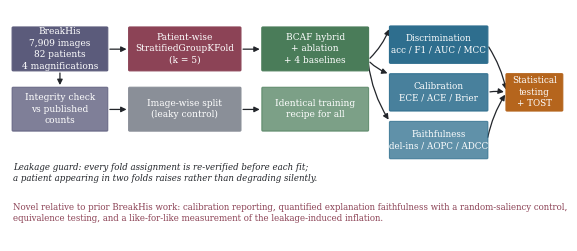
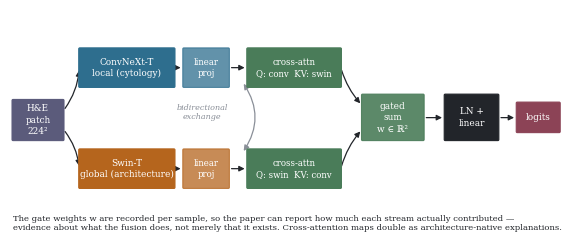
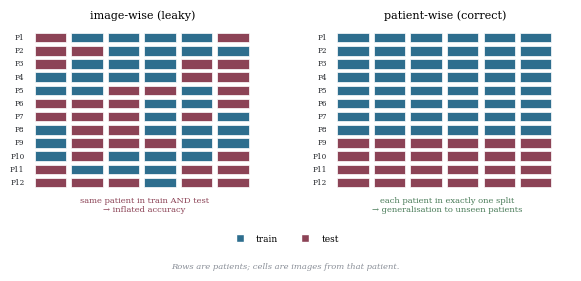

Source code (Python) for these figures, in order:
"""
Publication figure generation.

Schematic figures (study design, architecture, splitting protocol) are drawn
here from code so they are reproducible, vector-based and editable, rather than
redrawn by hand in a slide tool for every revision. IEEE journals want vector
PDF at column width; every figure is emitted as both PDF and 600-dpi PNG.
"""
from __future__ import annotations

import matplotlib
matplotlib.use("Agg")
import matplotlib.pyplot as plt
from matplotlib.patches import FancyArrowPatch, FancyBboxPatch, Rectangle
import numpy as np

# IEEE single column is 3.5 in; double column 7.16 in.
COL, DCOL = 3.5, 7.16

PALETTE = {
    "cnn":    "#2E6E8E",
    "vit":    "#B5651D",
    "fusion": "#4A7C59",
    "data":   "#5B5B7B",
    "eval":   "#8C4356",
    "light":  "#F2F0EB",
    "ink":    "#22252A",
    "muted":  "#8A8F98",
}


def _setup():
    plt.rcParams.update({
        "font.family": "serif",
        "font.serif": ["DejaVu Serif"],
        "font.size": 8,
        "axes.linewidth": 0.7,
        "savefig.dpi": 600,
        "figure.dpi": 150,
        "pdf.fonttype": 42,      # embed as TrueType — required by IEEE
        "ps.fonttype": 42,
    })


def _save(fig, path_stem: str):
    fig.savefig(f"{path_stem}.pdf", bbox_inches="tight", pad_inches=0.02)
    fig.savefig(f"{path_stem}.png", bbox_inches="tight", pad_inches=0.02, dpi=600)
    plt.close(fig)
    print(f"  wrote {path_stem}.pdf / .png")


def _box(ax, x, y, w, h, label, color, fontsize=7, text_color="white", alpha=1.0):
    ax.add_patch(FancyBboxPatch(
        (x, y), w, h, boxstyle="round,pad=0.012,rounding_size=0.02",
        linewidth=0.8, edgecolor=color, facecolor=color, alpha=alpha, zorder=2))
    ax.text(x + w / 2, y + h / 2, label, ha="center", va="center",
            fontsize=fontsize, color=text_color, zorder=3, linespacing=1.35)


def _arrow(ax, p0, p1, color=None, style="-|>", lw=0.9, rad=0.0):
    ax.add_patch(FancyArrowPatch(
        p0, p1, arrowstyle=style, mutation_scale=8, linewidth=lw,
        color=color or PALETTE["ink"], zorder=1,
        connectionstyle=f"arc3,rad={rad}"))


# ---------------------------------------------------------------------------
# Figure 1 — study design
# ---------------------------------------------------------------------------
def fig_study_design(out="figures/fig1_study_design"):
    _setup()
    fig, ax = plt.subplots(figsize=(DCOL, 3.0))
    ax.set_xlim(0, 10); ax.set_ylim(0, 4.6); ax.axis("off")

    _box(ax, 0.05, 3.4, 1.7, 0.85,
         "BreakHis\n7,909 images\n82 patients\n4 magnifications",
         PALETTE["data"], 6.5)
    _box(ax, 0.05, 2.2, 1.7, 0.85,
         "Integrity check\nvs published\ncounts", PALETTE["data"], 6.5, alpha=0.78)

    _box(ax, 2.15, 3.4, 2.0, 0.85,
         "Patient-wise\nStratifiedGroupKFold\n(k = 5)", PALETTE["eval"], 6.5)
    _box(ax, 2.15, 2.2, 2.0, 0.85,
         "Image-wise split\n(leaky control)", PALETTE["muted"], 6.5)

    _box(ax, 4.55, 3.4, 1.9, 0.85,
         "BCAF hybrid\n+ ablation\n+ 4 baselines", PALETTE["fusion"], 6.5)
    _box(ax, 4.55, 2.2, 1.9, 0.85,
         "Identical training\nrecipe for all", PALETTE["fusion"], 6.5, alpha=0.72)

    for i, (lbl, yy) in enumerate([
        ("Discrimination\nacc / F1 / AUC / MCC", 3.55),
        ("Calibration\nECE / ACE / Brier", 2.60),
        ("Faithfulness\ndel-ins / AOPC / ADCC", 1.65),
    ]):
        _box(ax, 6.85, yy, 1.75, 0.72, lbl, PALETTE["cnn"], 6.3,
             alpha=1 - 0.12 * i)

    _box(ax, 8.95, 2.60, 1.0, 0.72,
         "Statistical\ntesting\n+ TOST", PALETTE["vit"], 6.3)

    _arrow(ax, (1.75, 3.82), (2.15, 3.82))
    _arrow(ax, (1.75, 2.62), (2.15, 2.62))
    _arrow(ax, (0.9, 3.4), (0.9, 3.05))
    _arrow(ax, (4.15, 3.82), (4.55, 3.82))
    _arrow(ax, (4.15, 2.62), (4.55, 2.62))
    for yy in (3.91, 2.96, 2.01):
        _arrow(ax, (6.45, 3.6), (6.85, yy + 0.36), rad=0.12)
    for yy in (3.91, 2.96, 2.01):
        _arrow(ax, (8.6, yy), (8.95, 2.96), rad=-0.1)

    ax.text(0.05, 1.55, "Leakage guard: every fold assignment is re-verified before each fit;\n"
                        "a patient appearing in two folds raises rather than degrading silently.",
            fontsize=6.2, color=PALETTE["ink"], style="italic", va="top")
    ax.text(0.05, 0.75, "Novel relative to prior BreakHis work: calibration reporting, "
                        "quantified explanation faithfulness with a random-saliency control,\n"
                        "equivalence testing, and a like-for-like measurement of the "
                        "leakage-induced inflation.",
            fontsize=6.2, color=PALETTE["eval"], va="top")
    _save(fig, out)


# ---------------------------------------------------------------------------
# Figure 3 — BCAF architecture
# ---------------------------------------------------------------------------
def fig_architecture(out="figures/fig3_architecture"):
    _setup()
    fig, ax = plt.subplots(figsize=(DCOL, 2.9))
    ax.set_xlim(0, 10.4); ax.set_ylim(0, 4.2); ax.axis("off")

    _box(ax, 0.05, 1.75, 0.95, 0.75, "H&E\npatch\n224²", PALETTE["data"], 6.4)

    _box(ax, 1.30, 2.75, 1.78, 0.72, "ConvNeXt-T\nlocal (cytology)", PALETTE["cnn"], 6.4)
    _box(ax, 1.30, 0.85, 1.78, 0.72, "Swin-T\nglobal (architecture)", PALETTE["vit"], 6.4)

    _box(ax, 3.25, 2.75, 0.85, 0.72, "linear\nproj", PALETTE["cnn"], 6.2, alpha=0.75)
    _box(ax, 3.25, 0.85, 0.85, 0.72, "linear\nproj", PALETTE["vit"], 6.2, alpha=0.75)

    _box(ax, 4.45, 2.75, 1.75, 0.72,
         "cross-attn\nQ: conv  KV: swin", PALETTE["fusion"], 6.2)
    _box(ax, 4.45, 0.85, 1.75, 0.72,
         "cross-attn\nQ: swin  KV: conv", PALETTE["fusion"], 6.2)

    _box(ax, 6.6, 1.75, 1.15, 0.85, "gated\nsum\nw ∈ ℝ²", PALETTE["fusion"], 6.4, alpha=0.9)
    _box(ax, 8.15, 1.75, 1.0, 0.85, "LN +\nlinear", PALETTE["ink"], 6.4)
    _box(ax, 9.5, 1.9, 0.8, 0.55, "logits", PALETTE["eval"], 6.4)

    _arrow(ax, (1.0, 2.3), (1.30, 3.11), rad=0.15)
    _arrow(ax, (1.0, 1.95), (1.30, 1.21), rad=-0.15)
    _arrow(ax, (3.08, 3.11), (3.25, 3.11))
    _arrow(ax, (3.08, 1.21), (3.25, 1.21))
    _arrow(ax, (4.1, 3.11), (4.45, 3.11))
    _arrow(ax, (4.1, 1.21), (4.45, 1.21))
    # the bidirectional exchange
    _arrow(ax, (4.35, 2.85), (4.35, 1.5), color=PALETTE["muted"], rad=-0.35, style="<|-|>")
    _arrow(ax, (6.2, 3.11), (6.6, 2.4), rad=0.12)
    _arrow(ax, (6.2, 1.21), (6.6, 1.95), rad=-0.12)
    _arrow(ax, (7.75, 2.17), (8.15, 2.17))
    _arrow(ax, (9.15, 2.17), (9.5, 2.17))

    ax.text(3.6, 2.15, "bidirectional\nexchange", fontsize=5.8,
            color=PALETTE["muted"], ha="center", style="italic")
    ax.text(0.05, 0.35,
            "The gate weights w are recorded per sample, so the paper can report "
            "how much each stream actually contributed —\nevidence about what the "
            "fusion does, not merely that it exists. Cross-attention maps double as "
            "architecture-native explanations.",
            fontsize=6.1, color=PALETTE["ink"], va="top")
    _save(fig, out)


# ---------------------------------------------------------------------------
# Figure 4 — why patient-wise splitting matters
# ---------------------------------------------------------------------------
def fig_splitting(out="figures/fig4_splitting"):
    _setup()
    fig, axes = plt.subplots(1, 2, figsize=(DCOL, 2.5))
    rng = np.random.default_rng(3)
    n_pat, per = 12, 6

    for ax, mode in zip(axes, ["image-wise (leaky)", "patient-wise (correct)"]):
        ax.set_xlim(-0.5, per + 0.4); ax.set_ylim(-2.4, n_pat + 0.2)
        ax.axis("off")
        for p in range(n_pat):
            if mode.startswith("image"):
                assign = rng.integers(0, 2, per)          # split within a patient
            else:
                assign = np.full(per, 0 if p < 8 else 1)  # whole patient moves
            for i, a in enumerate(assign):
                ax.add_patch(Rectangle(
                    (i, n_pat - p - 1), 0.86, 0.72,
                    facecolor=PALETTE["cnn"] if a == 0 else PALETTE["eval"],
                    edgecolor="white", linewidth=0.5))
            ax.text(-0.28, n_pat - p - 0.64, f"P{p+1}", fontsize=5.2,
                    ha="right", va="center", color=PALETTE["ink"])
        ax.set_title(mode, fontsize=8, pad=6)
        if mode.startswith("image"):
            ax.text(per / 2, -1.35,
                    "same patient in train AND test\n→ inflated accuracy",
                    fontsize=6, ha="center", va="center", color=PALETTE["eval"])
        else:
            ax.text(per / 2, -1.35,
                    "each patient in exactly one split\n→ generalisation to unseen patients",
                    fontsize=6, ha="center", va="center", color=PALETTE["fusion"])

    from matplotlib.lines import Line2D
    fig.legend(handles=[
        Line2D([0], [0], marker="s", color="w", label="train",
               markerfacecolor=PALETTE["cnn"], markersize=6),
        Line2D([0], [0], marker="s", color="w", label="test",
               markerfacecolor=PALETTE["eval"], markersize=6)],
        loc="lower center", ncol=2, frameon=False, fontsize=6.5,
        bbox_to_anchor=(0.5, -0.02))
    fig.text(0.5, -0.09, "Rows are patients; cells are images from that patient.",
             ha="center", fontsize=6, style="italic", color=PALETTE["muted"])
    _save(fig, out)


def build_all(out_dir="figures"):
    import os
    os.makedirs(out_dir, exist_ok=True)
    print("Generating schematic figures:")
    fig_study_design(f"{out_dir}/fig1_study_design")
    fig_architecture(f"{out_dir}/fig3_architecture")
    fig_splitting(f"{out_dir}/fig4_splitting")


if __name__ == "__main__":
    import sys
    build_all(sys.argv[1] if len(sys.argv) > 1 else "figures")
